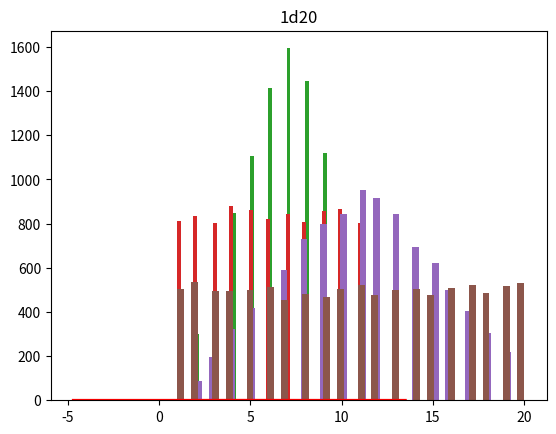

This chart was generated by the following Python code:
# %%
import numpy as np
import matplotlib.pyplot as plt

SAMPLE_NUM = 10000
sample = np.random.uniform(0,1,SAMPLE_NUM)
print(sample[:30])


# %%

count, bins, ignored = plt.hist(sample, 30, density=True)


plt.title("Unform Distribution from 0~1")
plt.plot(bins, np.ones_like(bins), linewidth=2, color='r')

plt.show()

# %%
mu, sigma = 5, 2 # mean and standard deviation

sample = np.random.normal(mu, sigma, SAMPLE_NUM)
print(sample[:5])

# %%
type(sample)

# %%
count, bins, ignored = plt.hist(sample, 30, density=True)

plt.plot(bins, 1/(sigma * np.sqrt(2 * np.pi)) *

               np.exp( - (bins - mu)**2 / (2 * sigma**2) ),

         linewidth=2, color='r')
plt.title(f"Normal distribution with mean {mu}, std {sigma}")
plt.show()

# %%
import random
from random import randint
#2d6
NUM_OF_DICE = 2
SIZE_OF_DIE = 6
NUM_OF_TRIALS = 10000

list_of_sum = []

random.seed()
randint(1,SIZE_OF_DIE)

# %%
#Testing with the dice roll generator
for _ in range(NUM_OF_TRIALS):
    sum_of_die = 0
    for _ in range(NUM_OF_DICE):
        sum_of_die += randint(1,SIZE_OF_DIE)

    list_of_sum.append(sum_of_die)

print(list_of_sum[:20])

# %%
from typing import List

#Creating function for reusability
def dice_roll_generator(num_of_dice:int , size_of_die : int,num_of_trials:int) -> np.ndarray:
    """
    Args:
        num_of_dice (int): The number of dices you have
        size_of_die (int): The upper limit of a single die
        num_of_trials (int): Trials you want to commit

    Returns:
        List: Return a list of summation of die value after a number of trials
    """
    list_of_sum =[]
    for _ in range(num_of_trials):
        sum_of_die = 0
        for _ in range(num_of_dice):
            random.seed()
            sum_of_die += randint(1,size_of_die)

        list_of_sum.append(sum_of_die)

    return np.array(list_of_sum)

# %%
#2d6
two_die_six = []
two_die_six = dice_roll_generator(2,6,10000)
print(f'type:{type(two_die_six)} , {two_die_six[:5]}')


# %%
#Creating plot histogram function
def plt_hist(list:np.ndarray,title:str)->None:
    plt.hist(list, 50, density=False)
    plt.title(title)
    plt.show()

# %%
#2d6
plt_hist(dice_roll_generator(2,6,10000),"2d6")

# %%
#1d12
plt_hist(dice_roll_generator(1,12,10000),"1d12")

# %%
#2d10
plt_hist(dice_roll_generator(2,10,10000),"2d10")

# %%
#1d20
plt_hist(dice_roll_generator(1,20,10000),"1d20")

# %%
